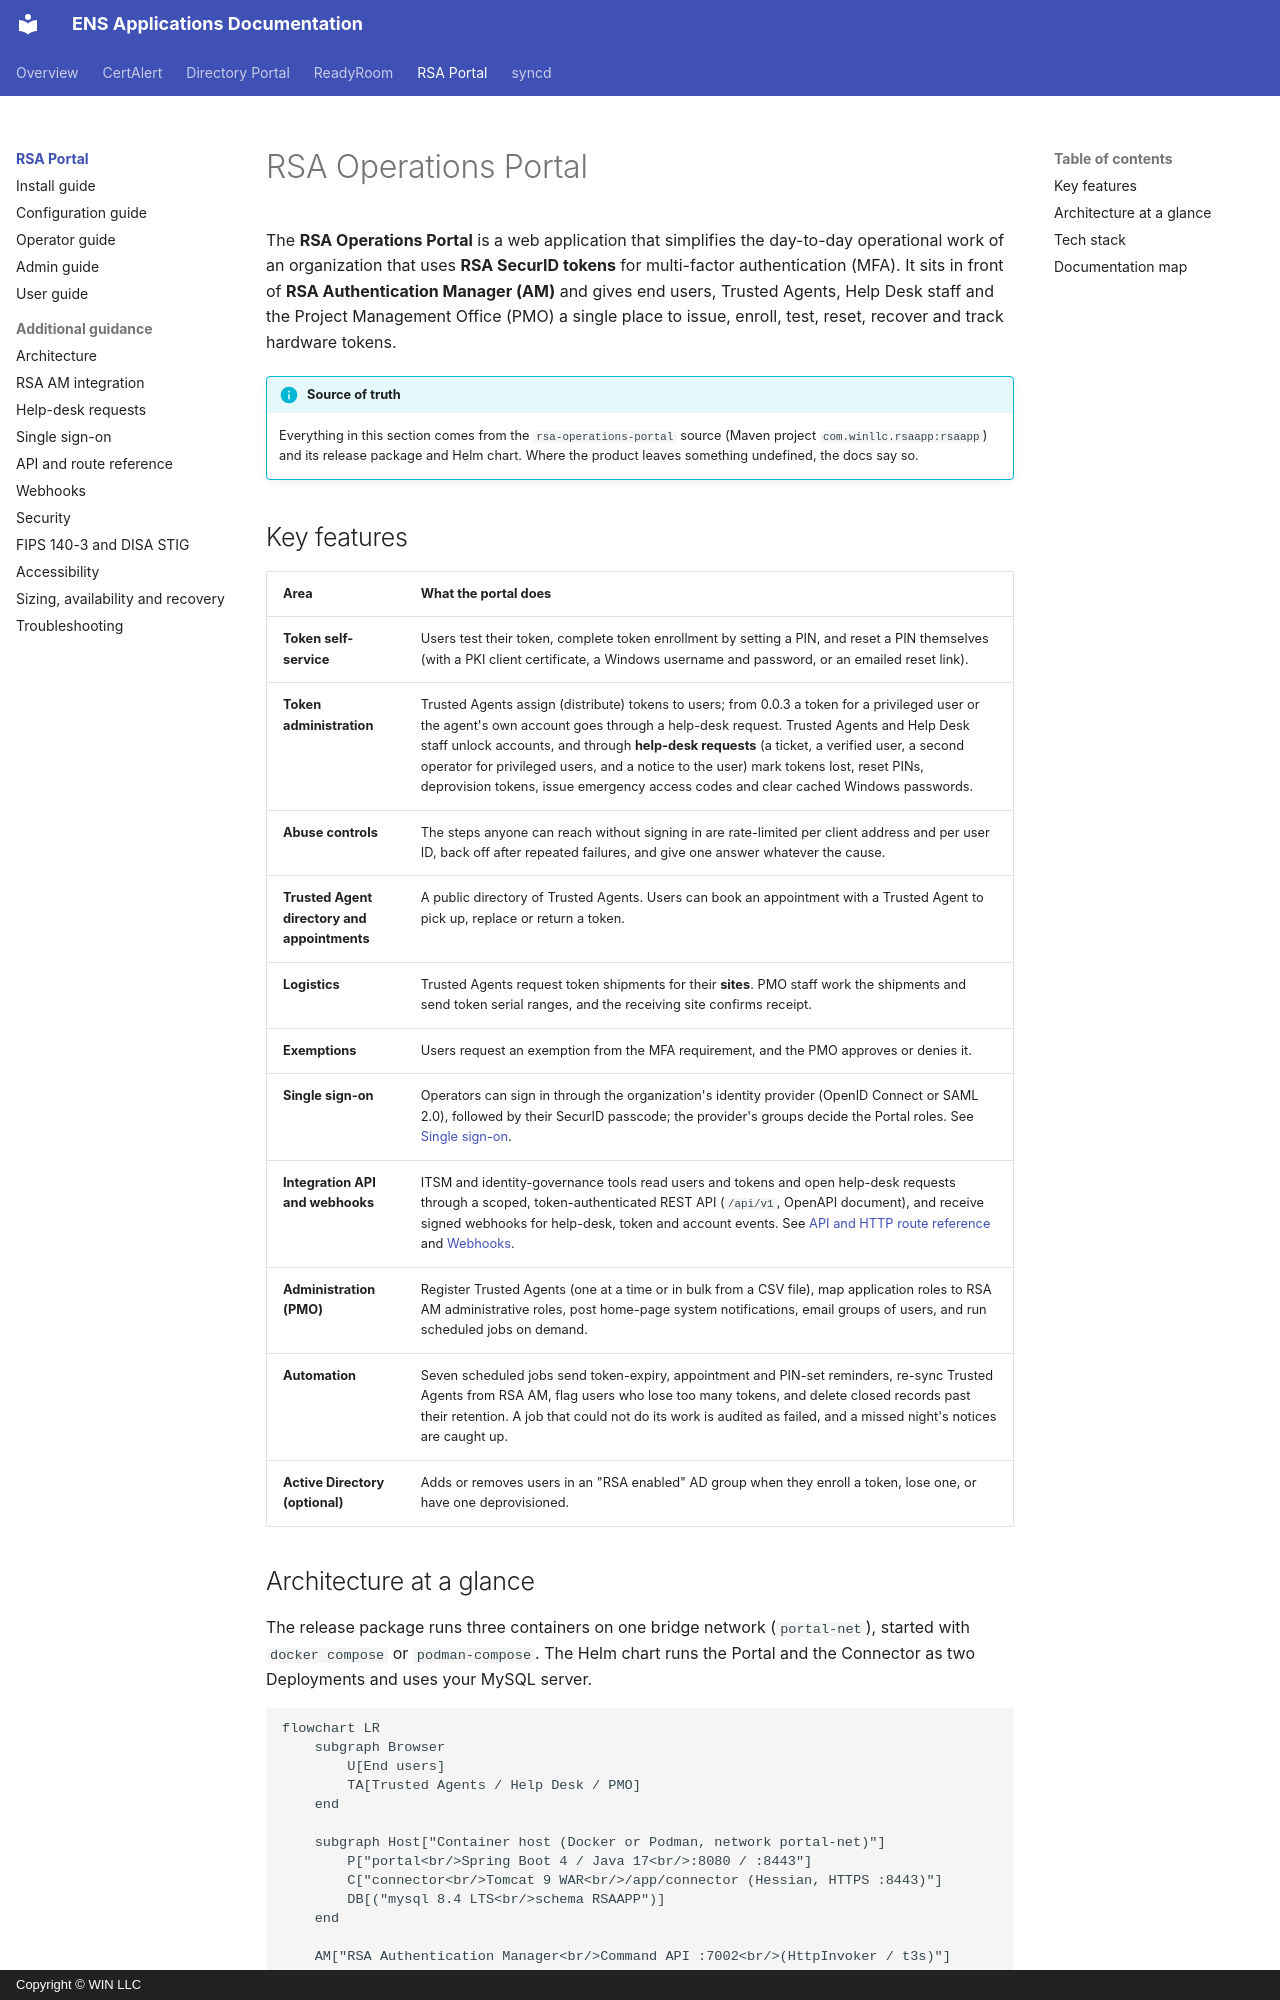

repository: winllc/ens-apps-documentation · page: rsa-operations-portal/index.html · generator: mkdocs · copyright: Copyright © WIN LLC

# RSA Operations Portal

The **RSA Operations Portal** is a web application that simplifies the day-to-day operational work of an organization that uses **RSA SecurID tokens** for multi-factor authentication (MFA). It sits in front of **RSA Authentication Manager (AM)** and gives end users, Trusted Agents, Help Desk staff and the Project Management Office (PMO) a single place to issue, enroll, test, reset, recover and track hardware tokens.

!!! info "Source of truth"
    Everything in this section comes from the `rsa-operations-portal` source (Maven project `com.winllc.rsaapp:rsaapp`) and its release package and Helm chart. Where the product leaves something undefined, the docs say so.

## Key features

| Area | What the portal does |
|---|---|
| **Token self-service** | Users test their token, complete token enrollment by setting a PIN, and reset a PIN themselves (with a PKI client certificate, a Windows username and password, or an emailed reset link). |
| **Token administration** | Trusted Agents assign (distribute) tokens to users; from 0.0.3 a token for a privileged user or the agent's own account goes through a help-desk request. Trusted Agents and Help Desk staff unlock accounts, and through **help-desk requests** (a ticket, a verified user, a second operator for privileged users, and a notice to the user) mark tokens lost, reset PINs, deprovision tokens, issue emergency access codes and clear cached Windows passwords. |
| **Abuse controls** | The steps anyone can reach without signing in are rate-limited per client address and per user ID, back off after repeated failures, and give one answer whatever the cause. |
| **Trusted Agent directory and appointments** | A public directory of Trusted Agents. Users can book an appointment with a Trusted Agent to pick up, replace or return a token. |
| **Logistics** | Trusted Agents request token shipments for their **sites**. PMO staff work the shipments and send token serial ranges, and the receiving site confirms receipt. |
| **Exemptions** | Users request an exemption from the MFA requirement, and the PMO approves or denies it. |
| **Single sign-on** | Operators can sign in through the organization's identity provider (OpenID Connect or SAML 2.0), followed by their SecurID passcode; the provider's groups decide the Portal roles. See [Single sign-on](single-sign-on.md). |
| **Integration API and webhooks** | ITSM and identity-governance tools read users and tokens and open help-desk requests through a scoped, token-authenticated REST API (`/api/v1`, OpenAPI document), and receive signed webhooks for help-desk, token and account events. See [API and HTTP route reference](api-reference.md) and [Webhooks](webhooks.md). |
| **Administration (PMO)** | Register Trusted Agents (one at a time or in bulk from a CSV file), map application roles to RSA AM administrative roles, post home-page system notifications, email groups of users, and run scheduled jobs on demand. |
| **Automation** | Seven scheduled jobs send token-expiry, appointment and PIN-set reminders, re-sync Trusted Agents from RSA AM, flag users who lose too many tokens, and delete closed records past their retention. A job that could not do its work is audited as failed, and a missed night's notices are caught up. |
| **Active Directory (optional)** | Adds or removes users in an "RSA enabled" AD group when they enroll a token, lose one, or have one deprovisioned. |
